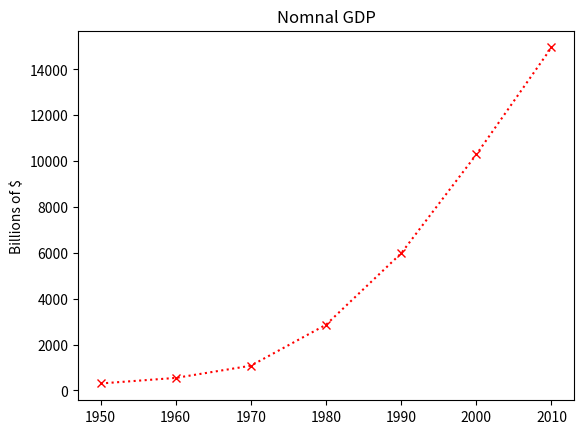

Python code for this plot:
#!/usr/bin/env python3
# -*- coding: utf-8 -*-
"""
Created on Thu Feb  4 18:37:37 2021

[redacted]
"""

from matplotlib import pyplot as plt

years = [1950, 1960, 1970, 1980, 1990, 2000, 2010]
gdp = [300.2, 543.3, 1075.9, 2862.5, 5979.6, 10289.7, 14958.3]

# create a line chart, years on x-axis, gdp on y-axis
plt.plot(years, gdp, color='red', marker='x', linestyle = 'dotted')

# add a title
plt.title("Nomnal GDP")

# add a label to the y-axis
plt.ylabel("Billions of $")
plt.show()
